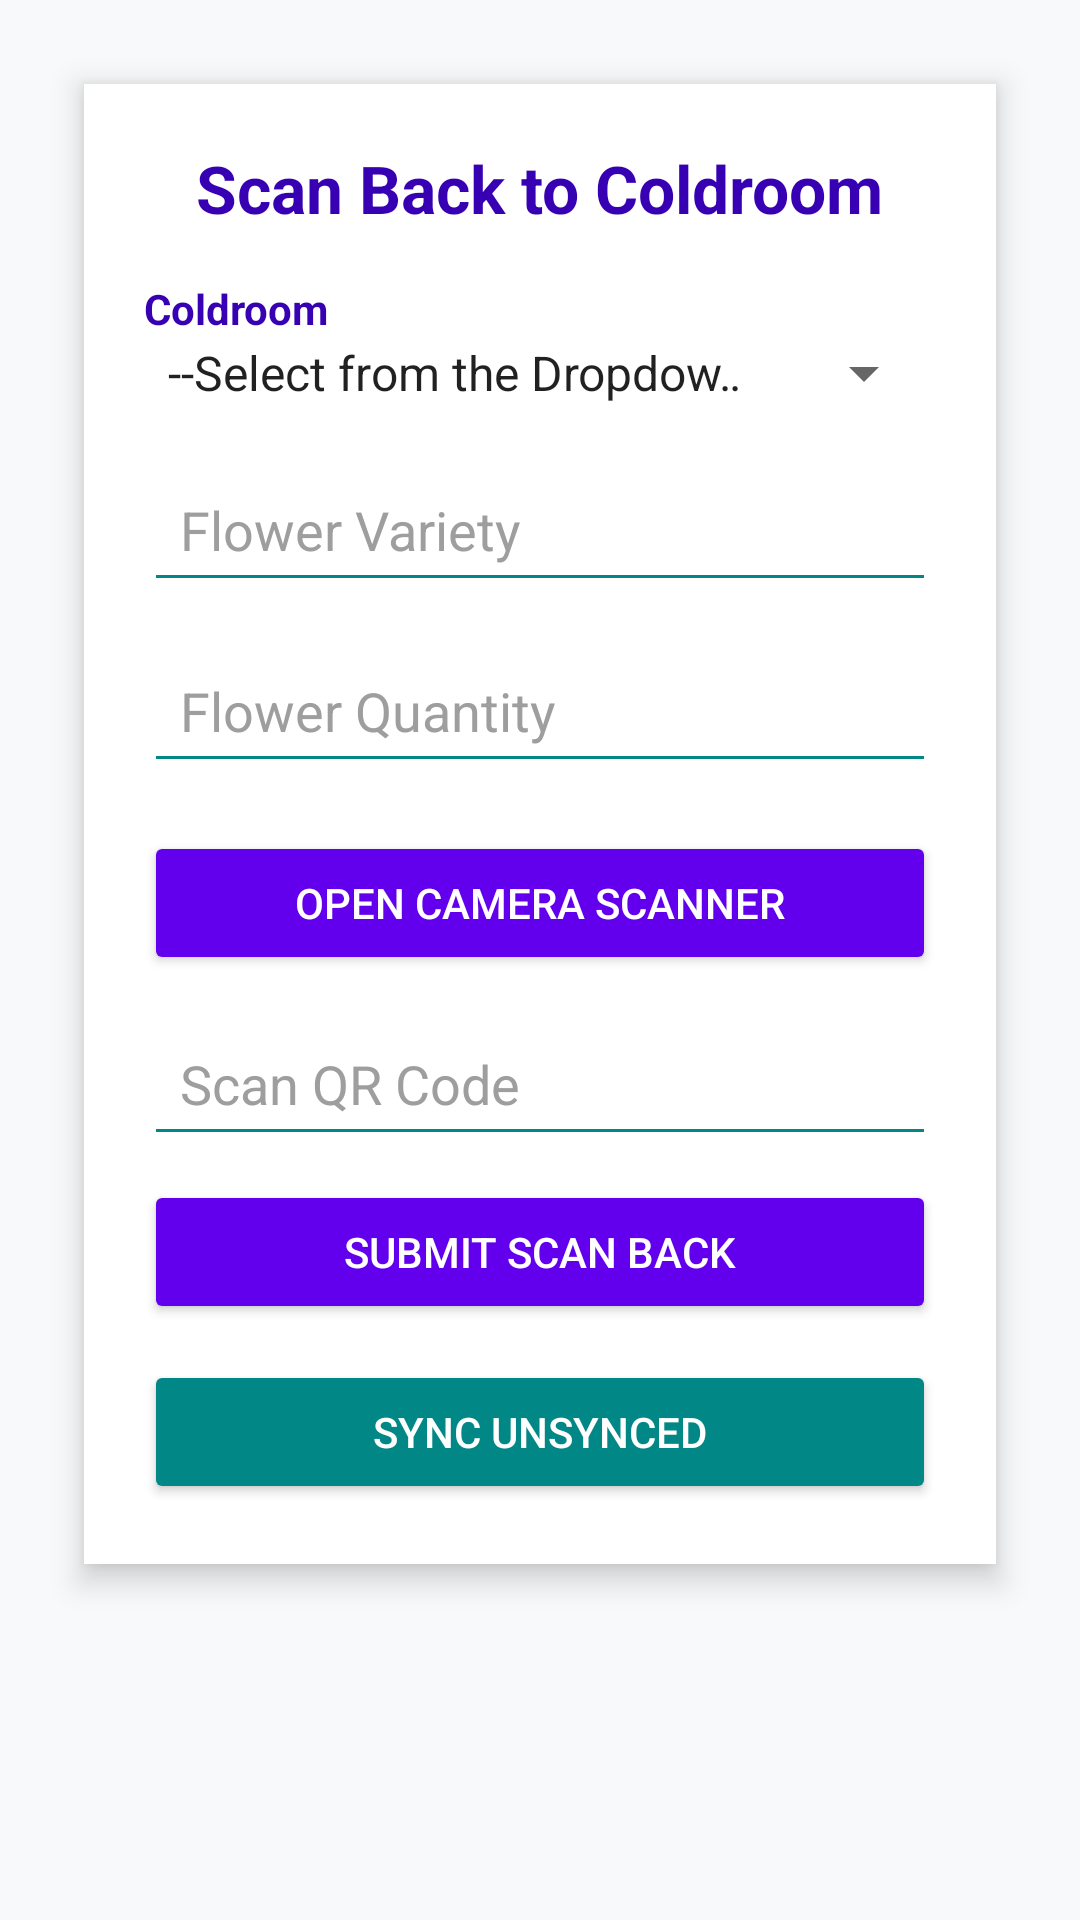

Produce the Android XML layout that renders to this screen, including the resource entries it uses.
<!-- AndroidManifest.xml: application theme Theme.YourApp -->
<!-- res/layout/activity_scan_back_coldroom.xml -->
<?xml version="1.0" encoding="utf-8"?>
<ScrollView xmlns:android="http://schemas.android.com/apk/res/android"
    android:layout_width="match_parent"
    android:layout_height="match_parent"
    android:padding="16dp"
    android:background="@color/backgroundLight">

    <LinearLayout
        android:orientation="vertical"
        android:layout_width="match_parent"
        android:layout_height="wrap_content"
        android:padding="20dp"
        android:background="@color/cardBackground"
        android:elevation="6dp"
        android:layout_margin="12dp">

        <TextView
            android:text="Scan Back to Coldroom"
            android:textSize="22sp"
            android:textStyle="bold"
            android:textColor="@color/purple_700"
            android:paddingBottom="16dp"
            android:layout_width="wrap_content"
            android:layout_height="wrap_content"
            android:layout_gravity="center_horizontal" />

        
        <TextView
            android:text="Coldroom"
            android:textStyle="bold"
            android:textColor="@color/purple_700"
            android:layout_width="wrap_content"
            android:layout_height="wrap_content" />

        <Spinner
            android:id="@+id/coldroom"
            android:layout_width="match_parent"
            android:layout_height="wrap_content"
            android:entries="@array/coldroom_labels"
            android:textColor="@color/purple_700"
            android:layout_marginBottom="16dp" />

        
        <AutoCompleteTextView
            android:id="@+id/variety"
            android:hint="@string/hint_flower_variety"
            android:layout_width="match_parent"
            android:layout_height="wrap_content"
            android:backgroundTint="@color/teal_700"
            android:padding="12dp"
            android:layout_marginBottom="12dp"
            android:textColor="@color/textPrimary"
            android:textColorHint="@color/textHint"
            />

        
        <EditText
            android:id="@+id/quantity"
            android:hint="@string/hint_flower_quantity"
            android:inputType="number"
            android:layout_width="match_parent"
            android:layout_height="wrap_content"
            android:backgroundTint="@color/teal_700"
            android:padding="12dp"
            android:layout_marginBottom="16dp"
            android:textColor="@color/textPrimary"
            android:textColorHint="@color/textHint"
            />

        
        <Button
            android:id="@+id/scanBtn"
            android:text="Open Camera Scanner"
            android:layout_width="match_parent"
            android:layout_height="wrap_content"
            android:backgroundTint="@color/purple_500"
            android:textColor="@android:color/white"
            android:layout_marginBottom="12dp" />

        
        <EditText
            android:id="@+id/qr_code"
            android:hint="@string/hint_qr_code"
            android:layout_width="match_parent"
            android:layout_height="wrap_content"
            android:backgroundTint="@color/teal_700"
            android:padding="12dp"
            android:layout_marginBottom="8dp"
            android:singleLine="true"
            android:imeOptions="actionDone"
            android:gravity="start"
            android:textColor="@color/textPrimary"
            android:textColorHint="@color/textHint"

            />

        
        <Button
            android:id="@+id/submitBtn"
            android:text="Submit Scan Back"
            android:layout_width="match_parent"
            android:layout_height="wrap_content"
            android:backgroundTint="@color/purple_500"
            android:textColor="@android:color/white"
            android:layout_marginBottom="12dp" />

        
        <Button
            android:id="@+id/syncBtn"
            android:text="Sync Unsynced"
            android:layout_width="match_parent"
            android:layout_height="wrap_content"
            android:backgroundTint="@color/teal_700"
            android:textColor="@android:color/white" />
    </LinearLayout>
</ScrollView>
<!-- resources referenced by this layout -->
<resources>
  <string-array name="coldroom_labels">
          <item>--Select from the Dropdown a Coldroom---</item>
          <item>Cold Room 1</item>
          <item>Cold Room 2</item>
          <item>Cold Room 3</item>
      </string-array>
  <color name="backgroundLight">#F8F9FA</color>
  <color name="cardBackground">#FFFFFF</color>
  <color name="purple_500">#6200EE</color>
  <color name="purple_700">#3700B3</color>
  <color name="teal_700">#018786</color>
  <color name="textHint">#9E9E9E</color>
  <color name="textPrimary">#212121</color>
  <string name="hint_flower_quantity">Flower Quantity</string>
  <string name="hint_flower_variety">Flower Variety</string>
  <string name="hint_qr_code">Scan QR Code</string>
  <style name="Theme.YourApp" parent="Theme.MaterialComponents.DayNight.NoActionBar">
          
          <item name="colorPrimary">@color/teal_700</item>
          <item name="colorPrimaryVariant">@color/teal_200</item>
          <item name="colorOnPrimary">@android:color/white</item>
  
          
          <item name="colorSecondary">@color/purple_500</item>
          <item name="colorSecondaryVariant">@color/purple_700</item>
          <item name="colorOnSecondary">@android:color/white</item>
  
          
          <item name="android:colorBackground">@color/white</item>
          <item name="colorSurface">@color/white</item>
          <item name="colorOnSurface">@android:color/black</item>
  
          
          <item name="android:statusBarColor">?attr/colorPrimaryVariant</item>
      </style>
  <color name="teal_200">#03DAC5</color>
  <color name="white">#FFFFFF</color>
</resources>
